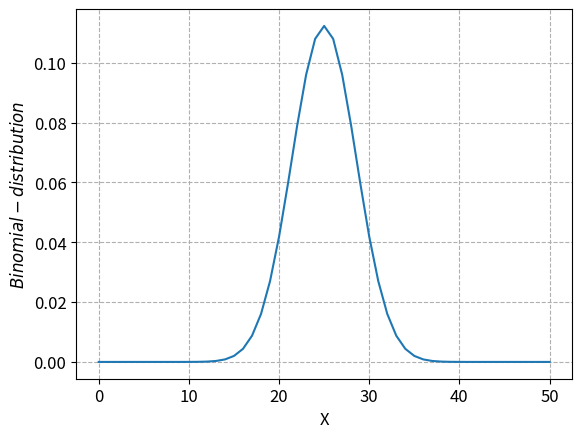

This chart was generated by the following Python code:
import scipy.integrate as spi
import scipy.special as sp
import numpy as np
import math
import matplotlib.pyplot as plt
plt.rcParams["axes.labelsize"]=12
plt.rcParams["xtick.labelsize"]=12
plt.rcParams["ytick.labelsize"]=12
plt.rcParams["legend.fontsize"]=12

def factorial(n):
# single line to find factorial
    return 1 if (n==1 or n==0) else n * factorial(n - 1)    
n=50
x=np.arange(n+1)
p=0.5
y=((sp.factorial(n))/(sp.factorial(n-x)*sp.factorial(x))) * ((p)**(x)) * ((1-p)**(n-x))
print (y)
fig,ax = plt.subplots()
plt.plot(x,y)
a=30
b=70
#plt.fill_between(x,y,where=((x>=a) & (x <=b)), alpha=0.3,color= 'C3')
ax.set_xlabel("X",fontsize=12) 
ax.set_ylabel("$Binomial-distribution$",fontsize=12)

#ax.set_ylim(0,0.40)
ax.grid(linestyle="--")

plt.savefig('binomial_50.png')
